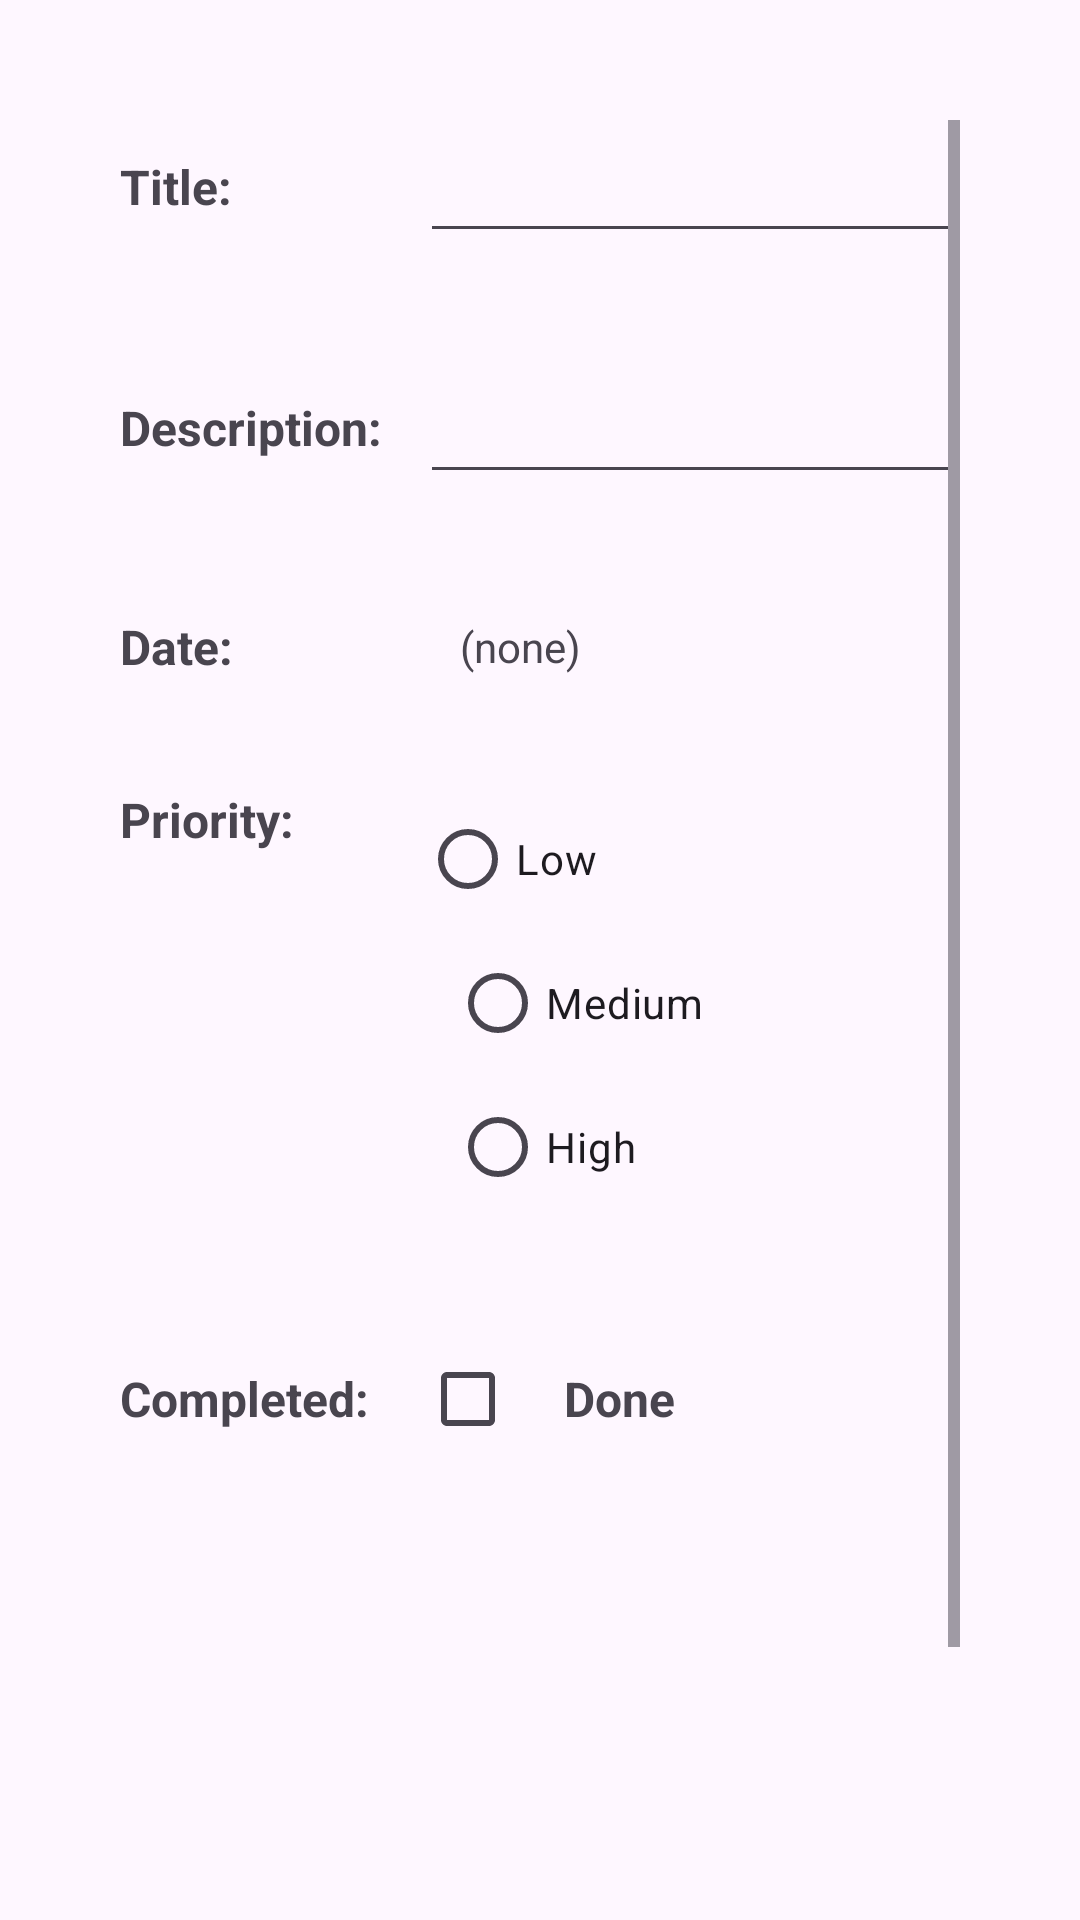

Here is an Android app screen rendered from its layout file. Give the layout XML and the strings, colors and styles it references.
<!-- AndroidManifest.xml: application theme Theme.AssigmentOne -->
<!-- res/layout/show_task_details.xml -->
<?xml version="1.0" encoding="utf-8"?>
<ScrollView xmlns:android="http://schemas.android.com/apk/res/android"
    android:layout_width="match_parent"
    android:layout_height="match_parent"
    android:padding="40dp"
    >

    <LinearLayout
        android:layout_width="match_parent"
        android:layout_height="wrap_content"
        android:orientation="vertical"
        >

        <LinearLayout
            android:layout_width="match_parent"
            android:layout_height="wrap_content"
            android:orientation="horizontal"
            android:gravity="center_vertical"
            android:layout_marginBottom="16dp">

            <TextView
                android:layout_width="100dp"
                android:layout_height="wrap_content"
                android:text="Title:"
                android:textSize="16sp"
                android:textStyle="bold"/>

            <EditText
                android:id="@+id/etTitle"
                android:layout_width="0dp"
                android:layout_weight="1"
                android:layout_height="wrap_content"
                android:padding="10dp"/>
        </LinearLayout>


        <LinearLayout
            android:layout_width="match_parent"
            android:layout_height="wrap_content"
            android:orientation="horizontal"
            android:gravity="center_vertical"
            android:layout_marginTop="20dp"
            android:layout_marginBottom="20dp">

            <TextView
                android:layout_width="100dp"
                android:layout_height="wrap_content"
                android:text="Description:"
                android:textSize="16sp"
                android:textStyle="bold"/>

            <EditText
                android:id="@+id/etDescription"
                android:layout_width="0dp"
                android:layout_weight="1"
                android:layout_height="wrap_content"
                android:padding="10dp"/>
        </LinearLayout>

        <LinearLayout
            android:layout_width="match_parent"
            android:layout_height="wrap_content"
            android:orientation="horizontal"
            android:gravity="center_vertical"
            android:layout_marginTop="20dp"
            android:layout_marginBottom="16dp">
            <TextView
                android:layout_width="100dp"
                android:layout_height="wrap_content"
                android:text="Date:"
                android:textSize="16sp"
                android:textStyle="bold"/>
            <TextView
                android:id="@+id/tvSelectedDate"
                android:layout_width="wrap_content"
                android:layout_height="wrap_content"
                android:text=" (none)"
                android:textSize="14sp"
                android:layout_marginLeft="10dp"
                />
        </LinearLayout>


        <LinearLayout
            android:layout_width="match_parent"
            android:layout_height="wrap_content"
            android:orientation="horizontal"
            android:layout_marginTop="20dp"
            android:layout_marginBottom="16dp">

            <TextView
                android:layout_width="100dp"
                android:layout_height="wrap_content"
                android:text="Priority:"
                android:textSize="16sp"
                android:textStyle="bold"/>

            <RadioGroup
                android:id="@+id/rgPriority"
                android:orientation="vertical"
                android:layout_width="wrap_content"
                android:layout_height="wrap_content">

                <RadioButton
                    android:id="@+id/rbLow"
                    android:text="Low"/>

                <RadioButton
                    android:id="@+id/rbMedium"
                    android:text="Medium"
                    android:layout_marginLeft="10dp"/>

                <RadioButton
                    android:id="@+id/rbHigh"
                    android:text="High"
                    android:layout_marginLeft="10dp"/>
            </RadioGroup>
        </LinearLayout>


        <LinearLayout
            android:layout_width="match_parent"
            android:layout_height="wrap_content"
            android:orientation="horizontal"
            android:gravity="center_vertical"
            android:layout_marginTop="20dp"
            android:layout_marginBottom="16dp">

            <TextView
                android:layout_width="100dp"
                android:layout_height="wrap_content"
                android:text="Completed:"
                android:textStyle="bold"
                android:textSize="16sp"/>

            <CheckBox
                android:id="@+id/checkState"
                android:layout_width="wrap_content"
                android:layout_height="wrap_content"/>

            <TextView
                android:id="@+id/checkText"
                android:layout_width="100dp"
                android:layout_height="wrap_content"
                android:text="Done"
                android:textStyle="bold"
                android:textSize="16sp"/>
        </LinearLayout>


        <LinearLayout
            android:layout_width="wrap_content"
            android:layout_height="wrap_content">

        <Button
            android:id="@+id/btndelete"
            android:layout_width="wrap_content"
            android:layout_height="wrap_content"
            android:textSize="16sp"
            android:drawablePadding="8dp"
            android:text="🗑 Delete"
            android:backgroundTint="#C51616"
            android:layout_marginLeft="20dp"
            android:layout_marginTop="150dp"
            android:layout_marginRight="40dp"
            />
            <Button
                android:id="@+id/btnedit"
                android:layout_width="wrap_content"
                android:layout_height="wrap_content"
                android:textSize="16sp"
                android:backgroundTint="#1173BF"
                android:text=" ✏️ Edit"
                android:layout_marginTop="150dp"/>

        </LinearLayout>

    </LinearLayout>
</ScrollView>
<!-- resources referenced by this layout -->
<resources>
  <style name="Theme.AssigmentOne" parent="Base.Theme.AssigmentOne" />
  <style name="Base.Theme.AssigmentOne" parent="Theme.Material3.DayNight.NoActionBar">
          
          
      </style>
</resources>
